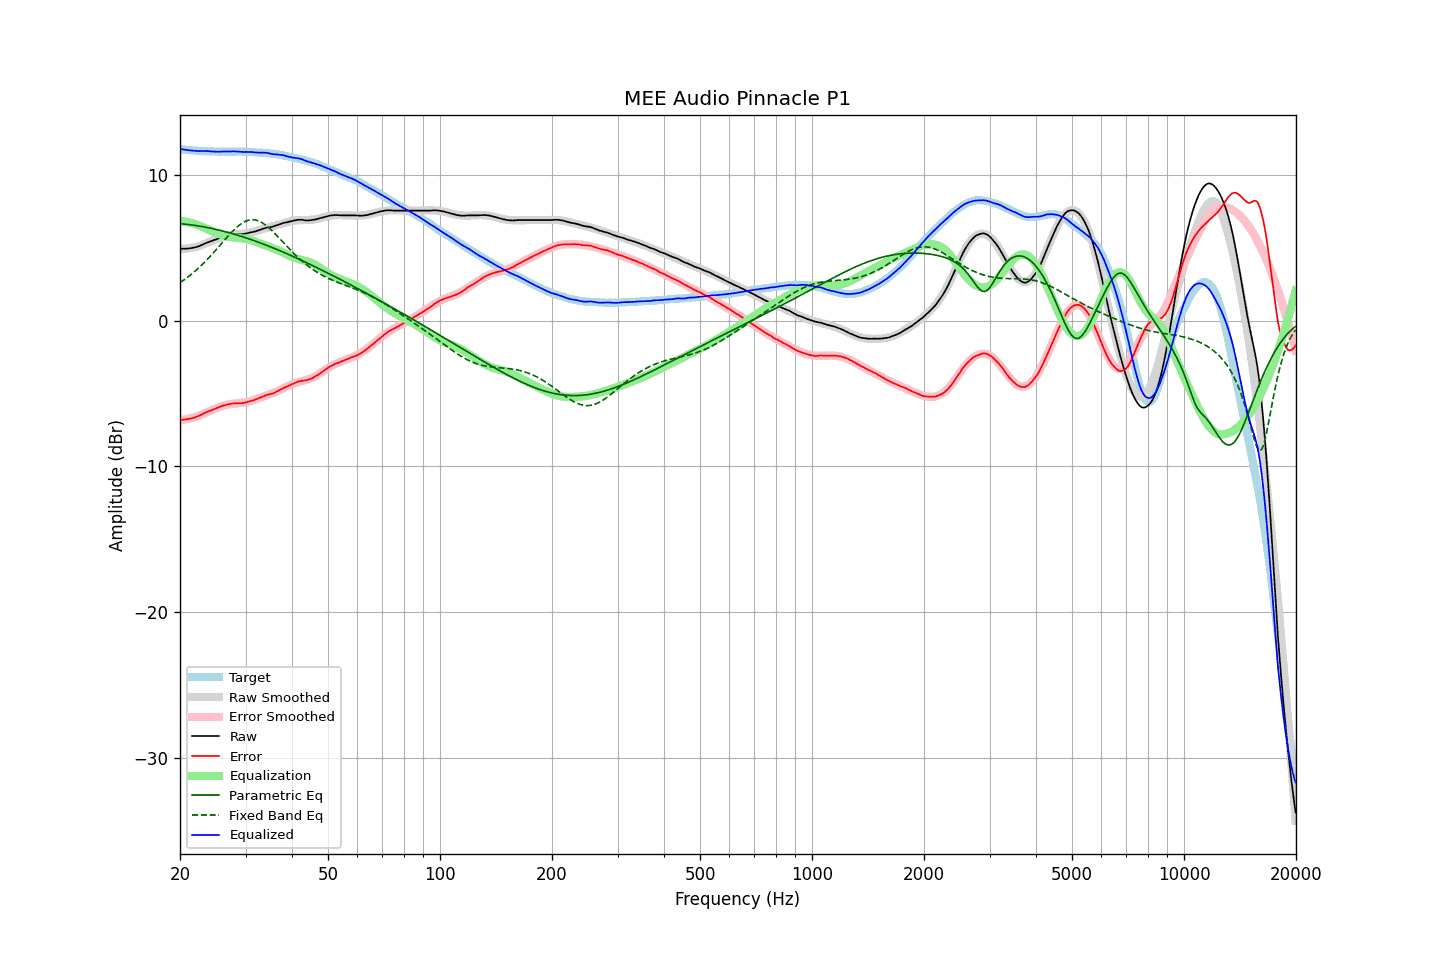

Values plotted in this chart, from the file beside it:
frequency, raw, error, smoothed, error_smoothed, equalization, parametric_eq, fixed_band_eq, equalized_raw, equalized_smoothed, target
20.00, 4.94, -6.81, 4.91, -6.83, 6.83, 6.64, 2.60, 11.77, 11.75, 11.74
20.20, 4.93, -6.81, 4.91, -6.82, 6.82, 6.63, 2.67, 11.75, 11.73, 11.73
20.40, 4.93, -6.80, 4.92, -6.80, 6.80, 6.62, 2.75, 11.73, 11.72, 11.72
20.61, 4.93, -6.79, 4.93, -6.78, 6.78, 6.61, 2.83, 11.71, 11.71, 11.71
20.81, 4.93, -6.77, 4.94, -6.76, 6.76, 6.60, 2.91, 11.69, 11.70, 11.69
21.02, 4.94, -6.74, 4.95, -6.74, 6.74, 6.58, 2.99, 11.67, 11.69, 11.68
21.23, 4.95, -6.72, 4.96, -6.71, 6.71, 6.57, 3.08, 11.66, 11.68, 11.67
21.44, 4.97, -6.71, 4.98, -6.68, 6.68, 6.56, 3.17, 11.65, 11.67, 11.68
21.66, 4.99, -6.67, 5.00, -6.65, 6.65, 6.54, 3.26, 11.64, 11.66, 11.66
21.87, 5.01, -6.65, 5.03, -6.62, 6.62, 6.52, 3.35, 11.63, 11.65, 11.66
22.09, 5.04, -6.60, 5.05, -6.59, 6.59, 6.51, 3.45, 11.62, 11.64, 11.64
22.31, 5.07, -6.57, 5.08, -6.55, 6.55, 6.49, 3.55, 11.62, 11.63, 11.63
22.54, 5.11, -6.52, 5.12, -6.51, 6.51, 6.47, 3.65, 11.61, 11.63, 11.62
22.76, 5.16, -6.47, 5.16, -6.46, 6.46, 6.46, 3.75, 11.62, 11.62, 11.62
22.99, 5.21, -6.41, 5.20, -6.41, 6.41, 6.44, 3.86, 11.62, 11.61, 11.61
23.22, 5.26, -6.34, 5.24, -6.37, 6.37, 6.42, 3.97, 11.62, 11.61, 11.60
23.45, 5.31, -6.30, 5.29, -6.32, 6.32, 6.40, 4.08, 11.62, 11.60, 11.61
23.69, 5.35, -6.25, 5.33, -6.27, 6.27, 6.37, 4.19, 11.61, 11.60, 11.60
23.92, 5.39, -6.20, 5.38, -6.22, 6.22, 6.35, 4.31, 11.60, 11.59, 11.59
24.16, 5.43, -6.17, 5.42, -6.17, 6.17, 6.33, 4.43, 11.59, 11.59, 11.59
24.40, 5.47, -6.13, 5.47, -6.12, 6.12, 6.31, 4.55, 11.58, 11.59, 11.59
24.65, 5.52, -6.08, 5.52, -6.07, 6.07, 6.28, 4.67, 11.59, 11.59, 11.59
24.89, 5.55, -6.04, 5.56, -6.03, 6.03, 6.26, 4.79, 11.57, 11.58, 11.59
25.14, 5.59, -5.99, 5.60, -5.98, 5.98, 6.23, 4.92, 11.57, 11.58, 11.58
25.39, 5.63, -5.95, 5.64, -5.94, 5.94, 6.21, 5.04, 11.57, 11.58, 11.58
25.65, 5.68, -5.90, 5.68, -5.90, 5.90, 6.18, 5.17, 11.58, 11.58, 11.57
25.91, 5.72, -5.86, 5.71, -5.86, 5.86, 6.15, 5.30, 11.58, 11.58, 11.57
26.16, 5.76, -5.82, 5.75, -5.83, 5.83, 6.13, 5.42, 11.59, 11.58, 11.58
26.43, 5.79, -5.79, 5.78, -5.80, 5.80, 6.10, 5.55, 11.58, 11.58, 11.58
26.69, 5.82, -5.76, 5.80, -5.77, 5.77, 6.07, 5.67, 11.59, 11.58, 11.58
26.96, 5.84, -5.74, 5.83, -5.75, 5.75, 6.04, 5.80, 11.58, 11.57, 11.57
27.23, 5.86, -5.72, 5.85, -5.73, 5.73, 6.01, 5.92, 11.58, 11.58, 11.57
27.50, 5.88, -5.69, 5.87, -5.71, 5.71, 5.98, 6.04, 11.59, 11.58, 11.57
27.77, 5.90, -5.68, 5.88, -5.70, 5.70, 5.94, 6.15, 11.59, 11.58, 11.58
28.05, 5.91, -5.67, 5.89, -5.69, 5.69, 5.91, 6.26, 11.59, 11.58, 11.57
28.33, 5.91, -5.67, 5.90, -5.68, 5.68, 5.88, 6.36, 11.58, 11.58, 11.58
28.62, 5.92, -5.66, 5.91, -5.67, 5.67, 5.85, 6.46, 11.58, 11.58, 11.58
28.90, 5.92, -5.67, 5.92, -5.65, 5.65, 5.81, 6.55, 11.57, 11.58, 11.59
29.19, 5.92, -5.67, 5.93, -5.64, 5.64, 5.78, 6.63, 11.56, 11.58, 11.58
29.48, 5.93, -5.65, 5.95, -5.63, 5.63, 5.74, 6.70, 11.56, 11.57, 11.58
29.78, 5.94, -5.64, 5.96, -5.61, 5.61, 5.71, 6.76, 11.55, 11.57, 11.58
30.08, 5.97, -5.61, 5.97, -5.59, 5.59, 5.67, 6.81, 11.56, 11.57, 11.57
30.38, 5.99, -5.57, 5.99, -5.57, 5.57, 5.63, 6.85, 11.56, 11.56, 11.56
30.68, 6.02, -5.54, 6.01, -5.55, 5.55, 5.60, 6.89, 11.56, 11.56, 11.55
30.99, 6.05, -5.51, 6.04, -5.52, 5.52, 5.56, 6.90, 11.56, 11.55, 11.55
31.30, 6.07, -5.48, 6.07, -5.48, 5.48, 5.52, 6.91, 11.55, 11.55, 11.55
31.61, 6.09, -5.46, 6.10, -5.44, 5.44, 5.48, 6.91, 11.53, 11.54, 11.54
31.93, 6.12, -5.40, 6.13, -5.40, 5.40, 5.44, 6.89, 11.52, 11.53, 11.52
32.24, 6.16, -5.37, 6.16, -5.36, 5.36, 5.40, 6.86, 11.52, 11.52, 11.52
32.57, 6.19, -5.32, 6.19, -5.32, 5.32, 5.36, 6.82, 11.51, 11.51, 11.51
32.89, 6.23, -5.28, 6.22, -5.28, 5.28, 5.32, 6.77, 11.51, 11.51, 11.50
33.22, 6.27, -5.23, 6.25, -5.24, 5.24, 5.28, 6.71, 11.51, 11.50, 11.50
33.55, 6.31, -5.19, 6.28, -5.20, 5.20, 5.24, 6.64, 11.51, 11.49, 11.49
33.89, 6.34, -5.14, 6.31, -5.17, 5.17, 5.19, 6.56, 11.50, 11.48, 11.48
34.23, 6.37, -5.10, 6.35, -5.13, 5.13, 5.15, 6.48, 11.49, 11.47, 11.46
34.57, 6.39, -5.07, 6.38, -5.08, 5.08, 5.11, 6.39, 11.47, 11.46, 11.46
34.92, 6.41, -5.03, 6.41, -5.04, 5.04, 5.07, 6.29, 11.45, 11.45, 11.44
35.27, 6.42, -5.04, 6.44, -5.00, 5.00, 5.02, 6.18, 11.41, 11.44, 11.45
35.62, 6.45, -4.98, 6.47, -4.95, 4.95, 4.98, 6.08, 11.40, 11.43, 11.43
35.97, 6.49, -4.93, 6.50, -4.91, 4.91, 4.93, 5.96, 11.39, 11.41, 11.42
... 635 more rows
